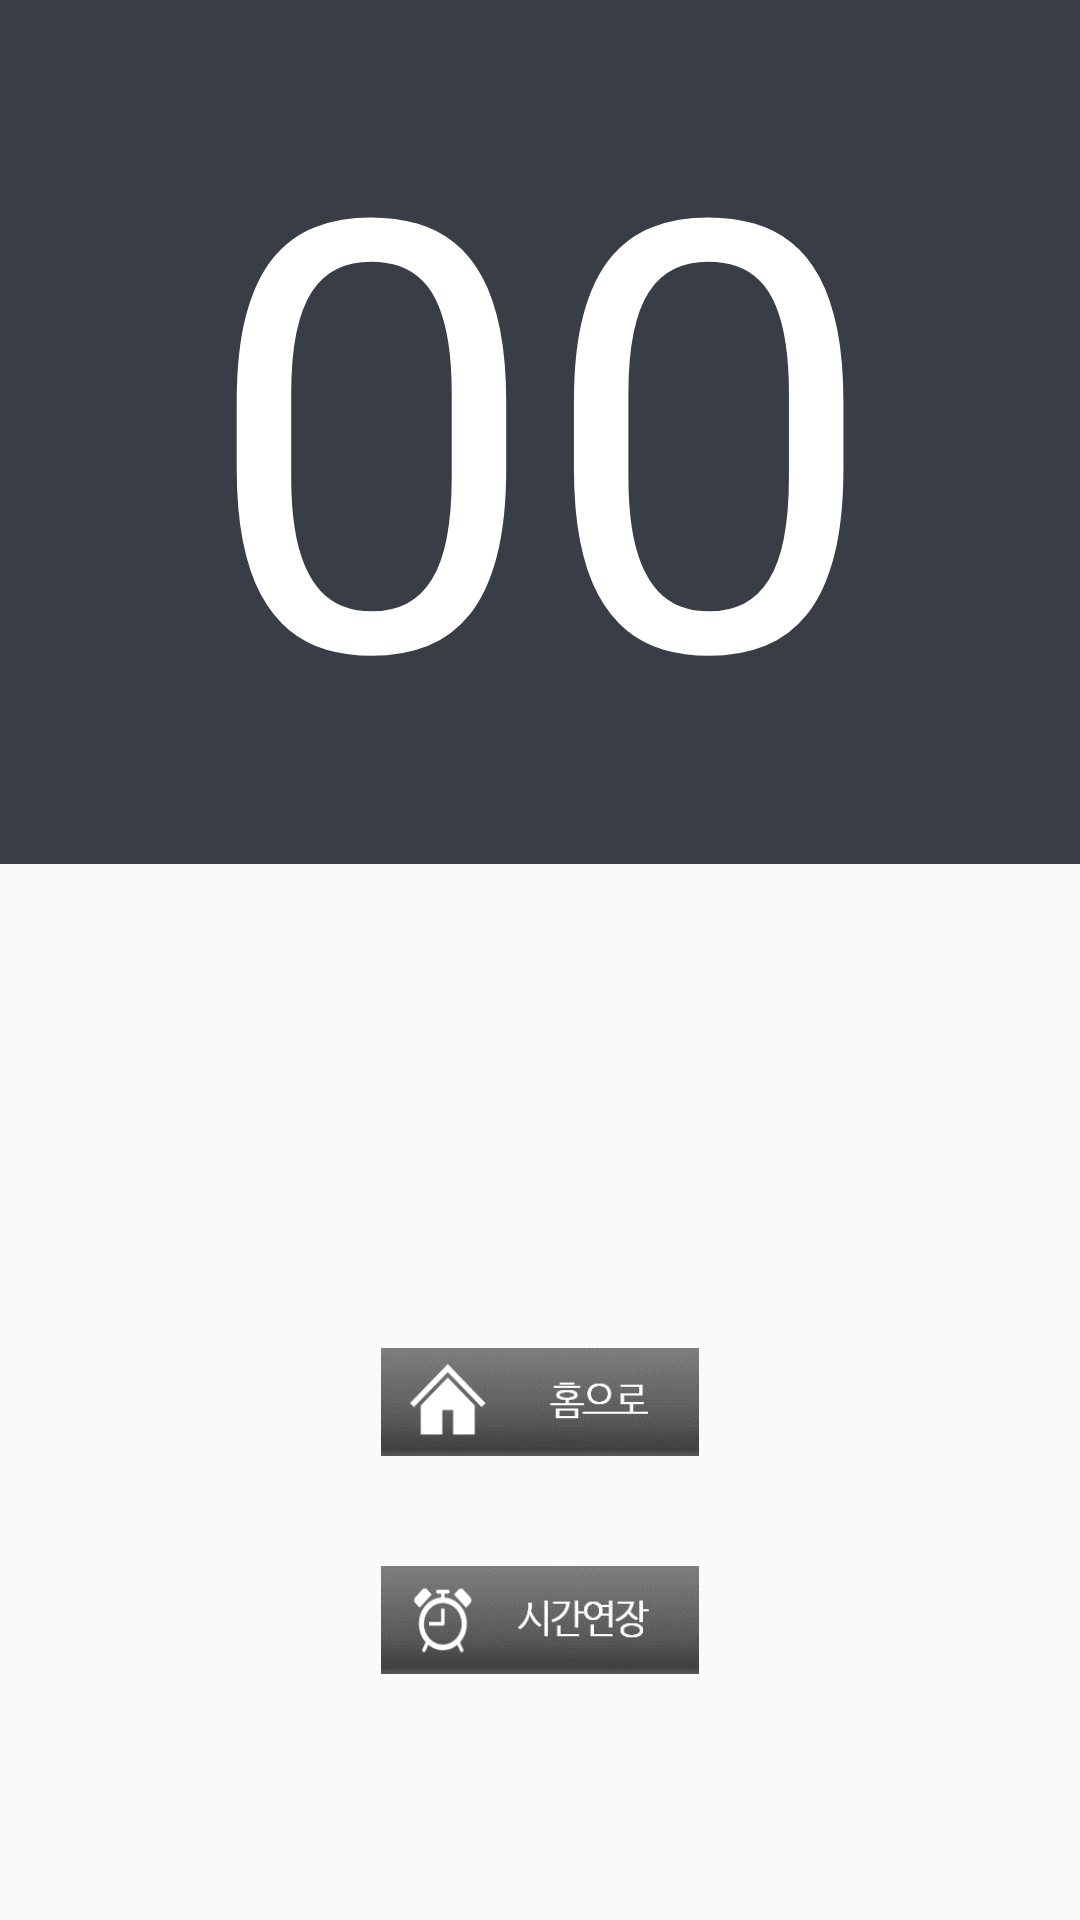

Layout XML and referenced resources for this Android screen:
<!-- AndroidManifest.xml: application theme AppTheme -->
<!-- res/layout/fragment_exercise.xml -->
<?xml version="1.0" encoding="utf-8"?>
<androidx.constraintlayout.widget.ConstraintLayout xmlns:android="http://schemas.android.com/apk/res/android"
    xmlns:app="http://schemas.android.com/apk/res-auto"
    xmlns:tools="http://schemas.android.com/tools"
    android:layout_width="match_parent"
    android:layout_height="match_parent"
    tools:context=".ui.exercise.ExerciseFragment">

    <ImageView
        android:id="@+id/imageView6"
        android:layout_width="match_parent"
        android:layout_height="288dp"
        android:background="#393e46"
        app:layout_constraintEnd_toEndOf="parent"
        app:layout_constraintStart_toStartOf="parent"
        app:layout_constraintTop_toTopOf="parent" />

    <TextView
        android:id="@+id/text_exercise"
        android:layout_width="match_parent"
        android:layout_height="wrap_content"
        android:layout_marginStart="8dp"
        android:layout_marginEnd="8dp"
        android:textAlignment="center"
        android:textSize="48sp"
        app:layout_constraintBottom_toBottomOf="parent"
        app:layout_constraintEnd_toEndOf="parent"
        app:layout_constraintHorizontal_bias="0.501"
        app:layout_constraintStart_toStartOf="parent"
        app:layout_constraintTop_toTopOf="parent"
        app:layout_constraintVertical_bias="0.499" />

    <TextView
        android:id="@+id/textView6"
        android:layout_width="wrap_content"
        android:layout_height="wrap_content"
        android:text="00"
        android:textColor="#ffffffff"
        android:textSize="200sp"
        app:layout_constraintBottom_toBottomOf="parent"
        app:layout_constraintEnd_toEndOf="parent"
        app:layout_constraintHorizontal_bias="0.502"
        app:layout_constraintStart_toStartOf="parent"
        app:layout_constraintTop_toTopOf="parent"
        app:layout_constraintVertical_bias="0.014" />

    <Button
        android:id="@+id/button4"
        android:layout_width="106dp"
        android:layout_height="36dp"
        android:background="@drawable/home_button"
        app:layout_constraintBottom_toBottomOf="parent"
        app:layout_constraintEnd_toEndOf="parent"
        app:layout_constraintStart_toStartOf="parent"
        app:layout_constraintTop_toTopOf="parent"
        app:layout_constraintVertical_bias="0.744" />

    <Button
        android:id="@+id/button5"
        android:layout_width="106dp"
        android:layout_height="36dp"
        android:background="@drawable/retime_button"
        app:layout_constraintBottom_toBottomOf="parent"
        app:layout_constraintEnd_toEndOf="parent"
        app:layout_constraintStart_toStartOf="parent"
        app:layout_constraintTop_toTopOf="parent"
        app:layout_constraintVertical_bias="0.864" />

</androidx.constraintlayout.widget.ConstraintLayout>
<!-- resources referenced by this layout -->
<resources>
  <!-- drawable home_button: png bitmap (drawable, 3702 bytes) -->
  <!-- drawable retime_button: png bitmap (drawable, 4588 bytes) -->
  <style name="AppTheme" parent="Theme.AppCompat.Light.NoActionBar">
          
          <item name="colorPrimary">@color/colorPrimary</item>
          <item name="colorPrimaryDark">@color/colorAccent</item>
          <item name="colorAccent">@color/colorAccent</item>
          <item name="windowNoTitle">true</item>
          <item name="colorControlHighlight">@color/colorAccent</item>
      </style>
  <color name="colorPrimary">#393e46</color>
  <color name="colorAccent">#00adb5</color>
</resources>
